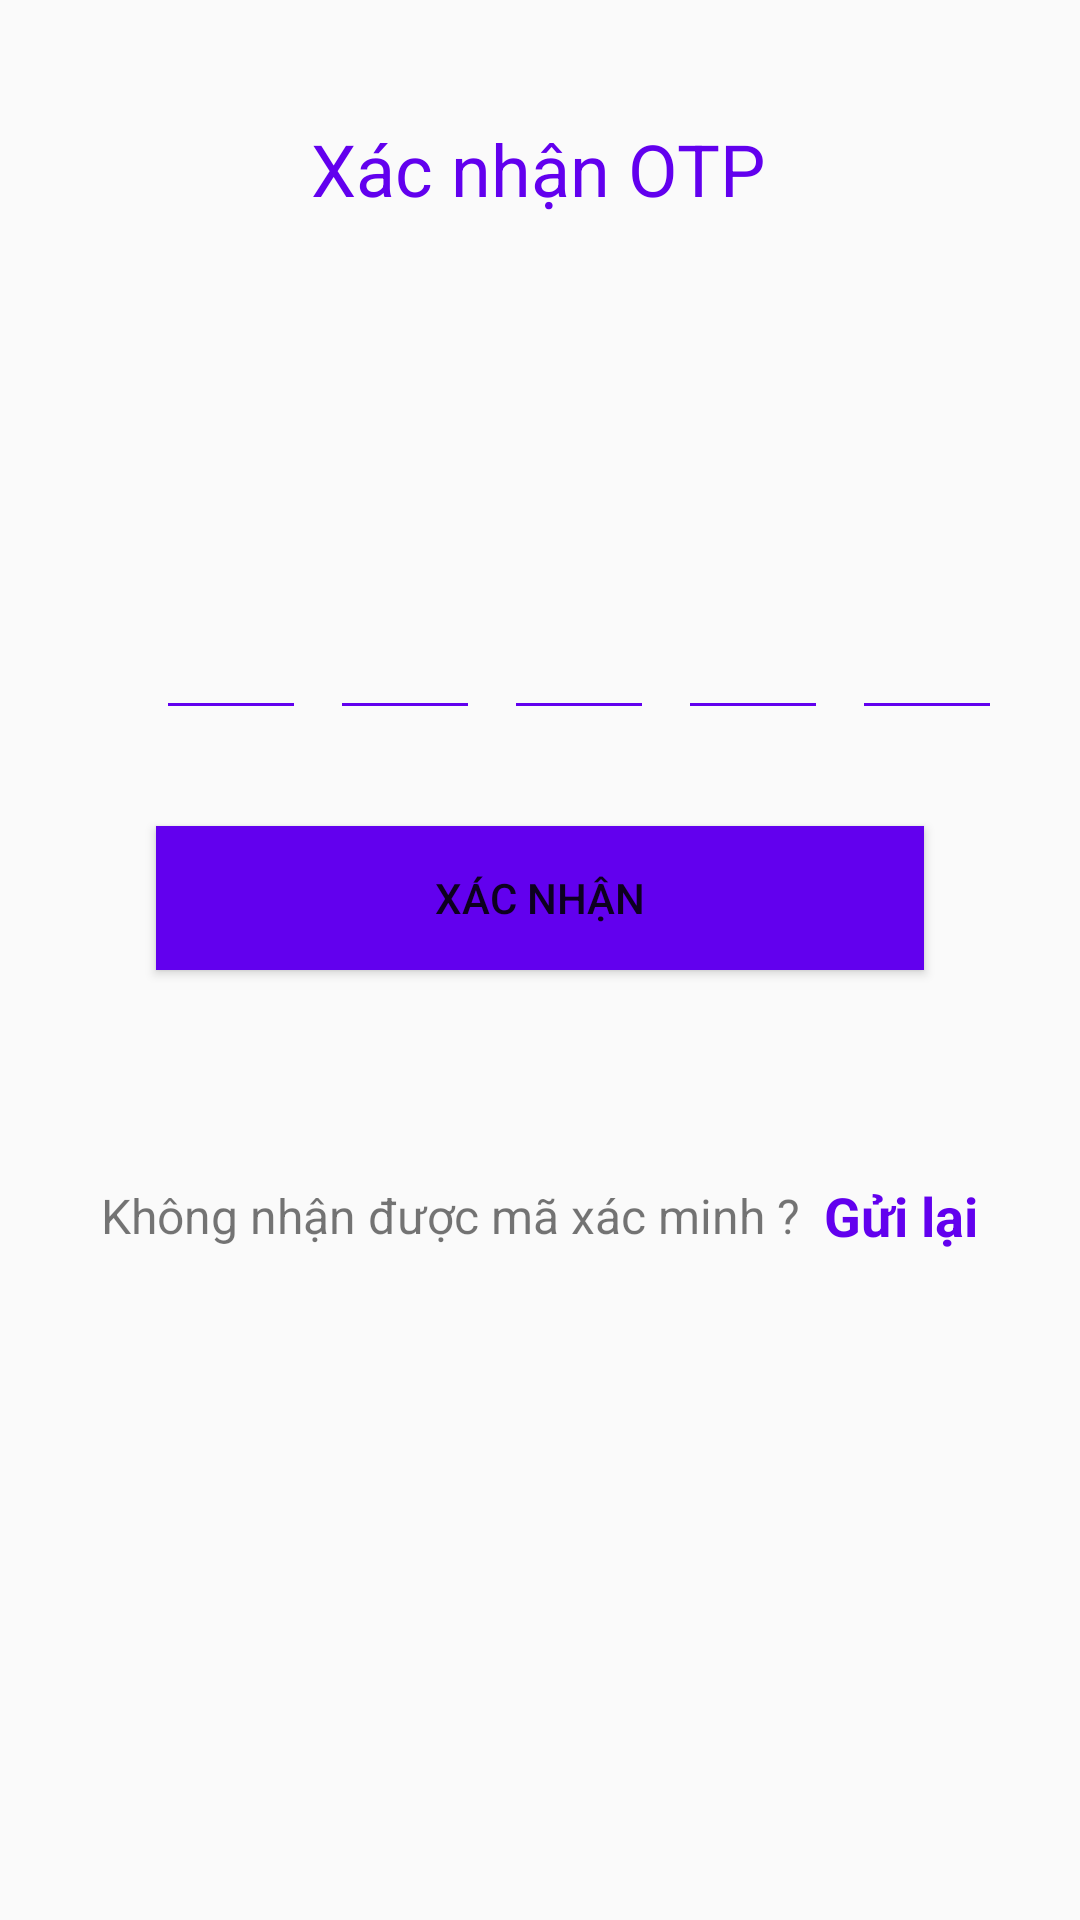

The Android layout XML behind this screen, and the referenced resources:
<!-- AndroidManifest.xml: application theme Theme.PetShopUser -->
<!-- res/layout/activity_verify_phone.xml -->
<?xml version="1.0" encoding="utf-8"?>
<androidx.constraintlayout.widget.ConstraintLayout xmlns:android="http://schemas.android.com/apk/res/android"
    xmlns:app="http://schemas.android.com/apk/res-auto"
    xmlns:tools="http://schemas.android.com/tools"
    android:layout_width="match_parent"
    android:layout_height="match_parent"
    tools:context=".verifyPhone">

    <TextView
        android:id="@+id/txtVerify"
        android:layout_width="wrap_content"
        android:layout_height="wrap_content"
        android:text="Xác nhận OTP"
        android:textColor="@color/colorPrimary"
        android:textSize="24sp"
        app:layout_constraintBottom_toBottomOf="parent"
        app:layout_constraintEnd_toEndOf="parent"
        app:layout_constraintHorizontal_bias="0.498"
        app:layout_constraintStart_toStartOf="parent"
        app:layout_constraintTop_toTopOf="parent"
        app:layout_constraintVertical_bias="0.066" />

    <TextView
        android:id="@+id/txtMobile"
        android:layout_width="match_parent"
        android:layout_height="wrap_content"
        android:gravity="center"
        android:textSize="16sp"
        android:textStyle="bold"
        app:layout_constraintBottom_toBottomOf="@+id/constraintLayout3"
        app:layout_constraintEnd_toEndOf="parent"
        app:layout_constraintHorizontal_bias="0.0"
        app:layout_constraintStart_toStartOf="parent"
        app:layout_constraintTop_toTopOf="parent"
        app:layout_constraintVertical_bias="0.167"
        tools:ignore="MissingConstraints" />

    <androidx.constraintlayout.widget.ConstraintLayout
        android:id="@+id/constraintLayout3"
        android:layout_width="match_parent"
        android:layout_height="match_parent"
        android:layout_marginLeft="20dp"
        android:layout_marginTop="170dp"
        android:layout_marginRight="20dp"
        app:layout_constraintBottom_toBottomOf="parent"
        app:layout_constraintEnd_toEndOf="parent"
        app:layout_constraintStart_toStartOf="parent"
        app:layout_constraintTop_toTopOf="parent">

        <EditText
            android:id="@+id/otpNumberOne"
            android:layout_width="50dp"
            android:layout_height="wrap_content"
            android:layout_marginStart="32dp"
            android:layout_marginTop="32dp"
            android:ems="10"
            android:focusable="auto"
            android:imeOptions="actionNext"
            android:importantForAutofill="no"
            android:inputType="number"
            android:maxLength="1"
            android:textAlignment="center"
            android:textStyle="bold"
            app:layout_constraintStart_toStartOf="parent"
            app:layout_constraintTop_toTopOf="parent"
            android:backgroundTint="@color/colorPrimary"
            android:textColor="@color/colorPrimary"
            android:textColorHint="@color/colorPrimary"/>

        <EditText
            android:id="@+id/optNumberTwo"
            android:layout_width="50dp"
            android:layout_height="wrap_content"
            android:layout_marginStart="8dp"
            android:ems="10"
            android:imeOptions="actionNext"
            android:textStyle="bold"
            android:importantForAutofill="no"
            android:inputType="number"
            android:maxLength="1"
            android:textAlignment="center"
            app:layout_constraintBaseline_toBaselineOf="@+id/otpNumberOne"
            app:layout_constraintStart_toEndOf="@+id/otpNumberOne"
            android:backgroundTint="@color/colorPrimary"
            android:textColor="@color/colorPrimary"
            android:textColorHint="@color/colorPrimary"/>

        <EditText
            android:id="@+id/otpNumberThree"
            android:layout_width="50dp"
            android:layout_height="wrap_content"
            android:layout_marginStart="8dp"
            android:ems="10"
            android:imeOptions="actionNext"
            android:textStyle="bold"
            android:importantForAutofill="no"
            android:inputType="number"
            android:maxLength="1"
            android:textAlignment="center"
            app:layout_constraintBaseline_toBaselineOf="@+id/optNumberTwo"
            app:layout_constraintStart_toEndOf="@+id/optNumberTwo"
            android:backgroundTint="@color/colorPrimary"
            android:textColor="@color/colorPrimary"
            android:textColorHint="@color/colorPrimary" />

        <EditText
            android:id="@+id/otpNumberFour"
            android:layout_width="50dp"
            android:layout_height="wrap_content"
            android:layout_marginStart="8dp"
            android:ems="10"
            android:imeOptions="actionNext"
            android:textStyle="bold"
            android:importantForAutofill="no"
            android:inputType="number"
            android:maxLength="1"
            android:textAlignment="center"
            app:layout_constraintBaseline_toBaselineOf="@+id/otpNumberThree"
            app:layout_constraintStart_toEndOf="@+id/otpNumberThree"
            android:backgroundTint="@color/colorPrimary"
            android:textColor="@color/colorPrimary"
            android:textColorHint="@color/colorPrimary"/>

        <EditText
            android:id="@+id/otpNumberFive"
            android:layout_width="50dp"
            android:layout_height="wrap_content"
            android:layout_marginStart="8dp"
            android:ems="10"
            android:imeOptions="actionNext"
            android:textStyle="bold"
            android:importantForAutofill="no"
            android:inputType="number"
            android:maxLength="1"
            android:textAlignment="center"
            app:layout_constraintBaseline_toBaselineOf="@+id/otpNumberFour"
            app:layout_constraintStart_toEndOf="@+id/otpNumberFour"
            android:backgroundTint="@color/colorPrimary"
            android:textColor="@color/colorPrimary"
            android:textColorHint="@color/colorPrimary"/>

        <EditText
            android:id="@+id/optNumberSix"
            android:layout_width="50dp"
            android:layout_height="wrap_content"
            android:layout_marginStart="8dp"
            android:textStyle="bold"
            android:ems="10"
            android:imeOptions="actionDone"
            android:importantForAutofill="no"
            android:inputType="number"
            android:maxLength="1"
            android:textAlignment="center"
            app:layout_constraintBaseline_toBaselineOf="@+id/otpNumberFive"
            app:layout_constraintStart_toEndOf="@+id/otpNumberFive"
            android:backgroundTint="@color/colorPrimary"
            android:textColor="@color/colorPrimary"
            android:textColorHint="@color/colorPrimary"/>

        <Button
            android:id="@+id/btnXacNhan"
            android:layout_width="0dp"
            android:layout_height="wrap_content"
            android:layout_marginStart="32dp"
            android:layout_marginTop="32dp"
            android:layout_marginEnd="32dp"
            android:text="Xác nhận"
            android:background="@color/colorPrimary"
            app:layout_constraintEnd_toEndOf="parent"
            app:layout_constraintStart_toStartOf="parent"
            app:layout_constraintTop_toBottomOf="@+id/otpNumberOne" />

        <Button
            android:id="@+id/resendOTP"
            android:layout_width="0dp"
            android:layout_height="wrap_content"
            android:layout_marginStart="32dp"
            android:layout_marginEnd="32dp"
            android:text="Gửi lại"
            android:visibility="gone"
            app:layout_constraintEnd_toEndOf="parent"
            app:layout_constraintStart_toStartOf="parent"
            app:layout_constraintTop_toBottomOf="@+id/btnXacNhan" />

        <LinearLayout
            android:layout_width="match_parent"
            android:layout_height="wrap_content"
            android:gravity="center"
            android:orientation="horizontal"
            app:layout_constraintBottom_toBottomOf="parent"
            app:layout_constraintEnd_toEndOf="parent"
            app:layout_constraintStart_toStartOf="parent"
            app:layout_constraintTop_toTopOf="parent"
            tools:ignore="MissingConstraints">

            <TextView
                android:layout_width="wrap_content"
                android:layout_height="wrap_content"
                android:text="Không nhận được mã xác minh ?"
                android:textSize="16sp"
                app:layout_constraintBottom_toBottomOf="parent"
                app:layout_constraintEnd_toEndOf="parent"
                app:layout_constraintStart_toStartOf="parent"
                app:layout_constraintTop_toBottomOf="@+id/resendOTP" />

            <TextView
                android:id="@+id/txtResenOTP"
                android:layout_width="wrap_content"
                android:layout_height="wrap_content"
                android:layout_marginStart="8dp"
                android:text="Gửi lại"
                android:textColor="@color/colorPrimary"
                android:textSize="18sp"
                android:textStyle="bold" />
        </LinearLayout>


    </androidx.constraintlayout.widget.ConstraintLayout>


</androidx.constraintlayout.widget.ConstraintLayout>
<!-- resources referenced by this layout -->
<resources>
  <style name="Theme.PetShopUser" parent="Base.Theme.PetShopUser" />
  <style name="Base.Theme.PetShopUser" parent="Theme.AppCompat.Light.NoActionBar">
          
          
          
          <item name="colorPrimary">@color/colorPrimary</item>
          <item name="colorPrimaryDark">@color/colorPrimary</item>
          <item name="colorPrimaryVariant">@color/cam</item>
          <item name="colorAccent">@color/colorAccent</item>
      </style>
  <!-- not gathered from this repository: default colours our renderer supplied (Android Studio template values) -->
  <color name="colorPrimary">#FF6200EE</color>
  <color name="colorAccent">#FF03DAC5</color>
</resources>
